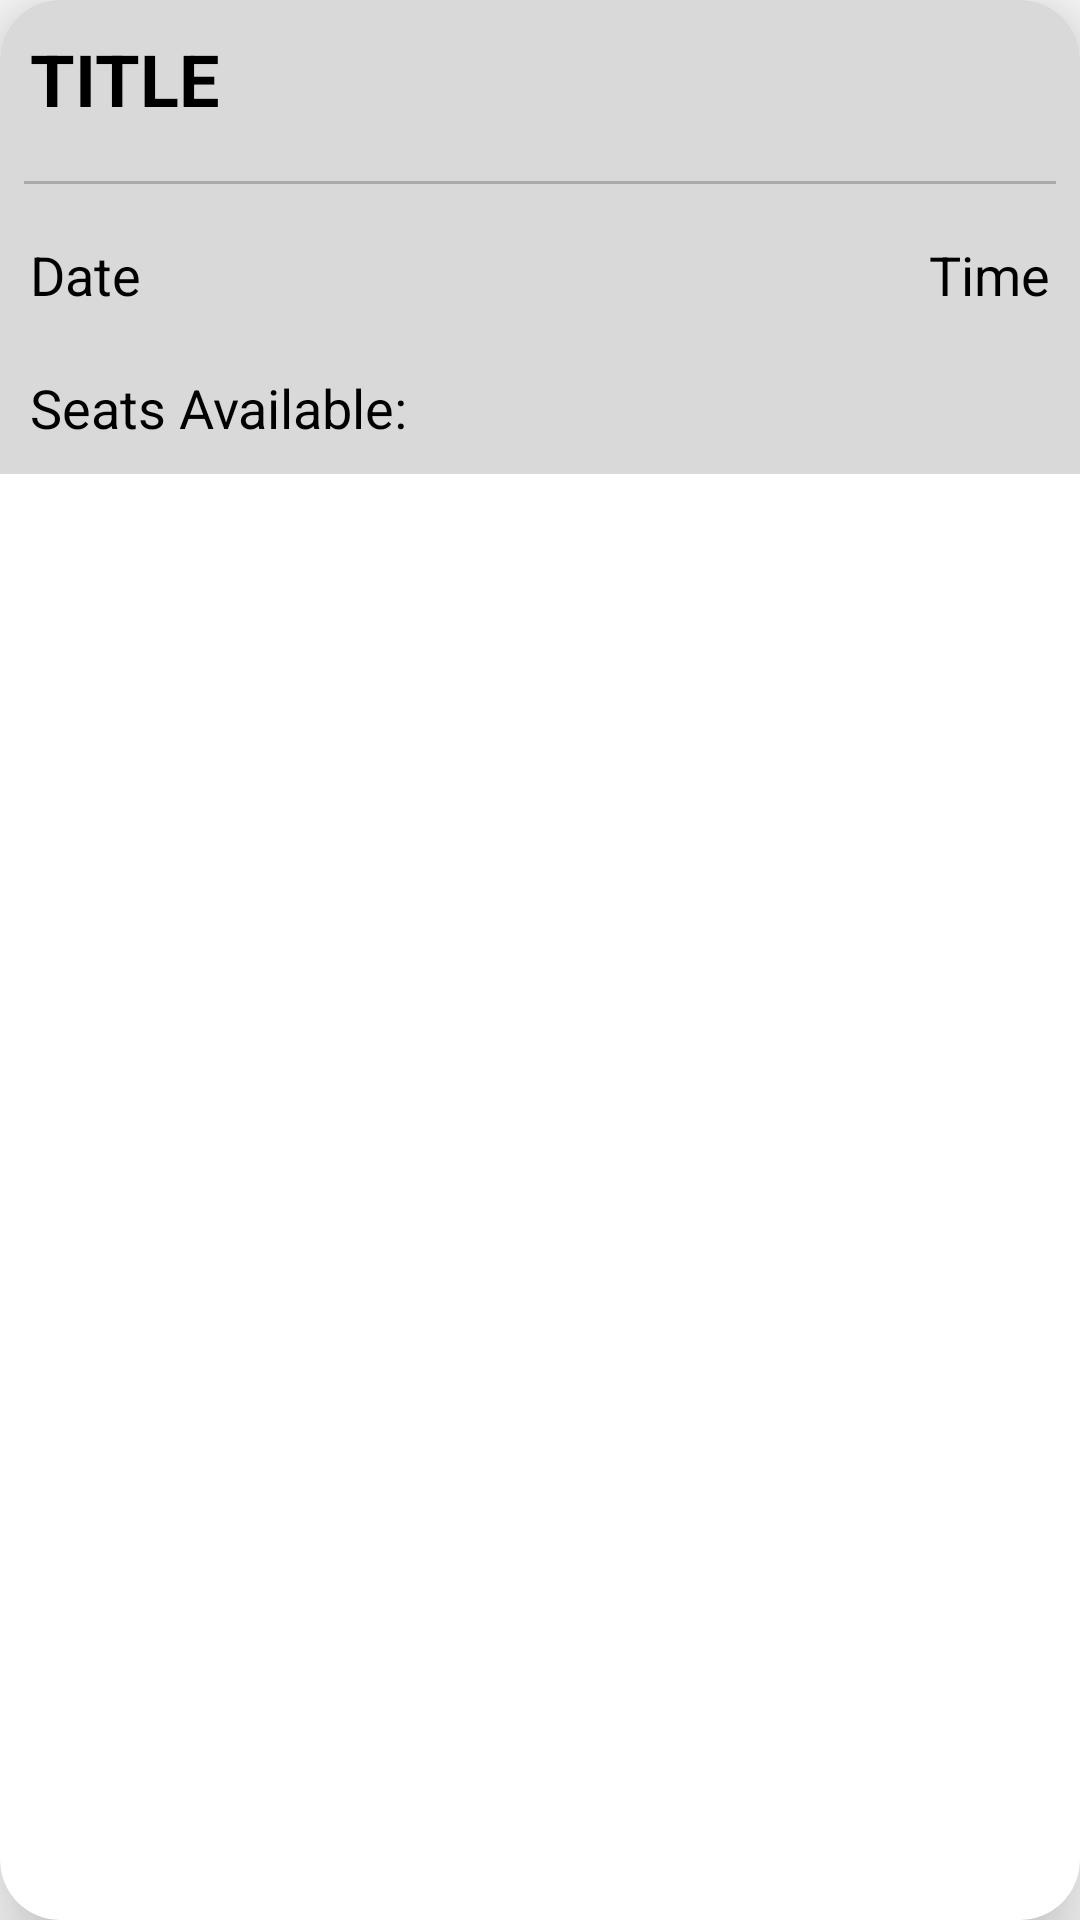

This screen was rendered from an Android layout file. Write that file and the resources it references.
<!-- AndroidManifest.xml: application theme AppTheme -->
<!-- res/layout/movie_view.xml -->
<?xml version="1.0" encoding="utf-8"?>
<android.support.v7.widget.CardView xmlns:android="http://schemas.android.com/apk/res/android"
    xmlns:app="http://schemas.android.com/apk/res-auto"
    android:layout_width="match_parent"
    android:layout_height="wrap_content"
    android:foreground="?android:attr/selectableItemBackground"
    android:clickable="true"
    app:cardElevation="16dp"
    android:layout_margin="16dp"
    app:cardCornerRadius="20dp">

    <LinearLayout
        android:layout_width="match_parent"
        android:layout_height="wrap_content"
        android:background="#D9D9D9"
        android:orientation="vertical">

        <ImageView
            android:id="@+id/movie_image"
            android:layout_width="match_parent"
            android:layout_height="match_parent"
            android:layout_gravity="center"
            android:adjustViewBounds="true"
            android:scaleType="fitCenter"
            android:src="@drawable/insert_photo" />

        <TextView
            android:id="@+id/movie_title"
            android:layout_width="match_parent"
            android:layout_height="wrap_content"
            android:padding="10dp"
            android:text="Title"
            android:textAllCaps="true"
            android:textColor="@color/colourBlack"
            android:textSize="24dp"
            android:textStyle="bold" />

        <View
            android:layout_width="match_parent"
            android:layout_height="1dp"
            android:layout_margin="8dp"
            android:background="@android:color/darker_gray" />

        <LinearLayout
            android:layout_width="match_parent"
            android:layout_height="wrap_content"
            android:orientation="horizontal">

            <TextView
                android:id="@+id/movie_date"
                android:layout_width="match_parent"
                android:layout_height="wrap_content"
                android:layout_weight="1"
                android:gravity="left"
                android:padding="10dp"
                android:text="Date"
                android:textColor="#000"
                android:textSize="18dp" />

            <TextView
                android:id="@+id/movie_time"
                android:layout_width="match_parent"
                android:layout_height="wrap_content"
                android:layout_weight="1"
                android:gravity="right"
                android:padding="10dp"
                android:text="Time"
                android:textColor="#000"
                android:textSize="18dp" />
        </LinearLayout>

        <LinearLayout
            android:layout_width="match_parent"
            android:layout_height="wrap_content"
            android:orientation="horizontal">

            <TextView
                android:id="@+id/seats_available"
                android:layout_width="0dp"
                android:layout_height="wrap_content"
                android:layout_weight="1"
                android:gravity="left"
                android:padding="10dp"
                android:text="Seats Available: "
                android:textColor="#000"
                android:textSize="18dp" />

        </LinearLayout>

        <Button
            android:id="@+id/remove_btn"
            android:layout_width="match_parent"
            android:layout_height="match_parent"
            android:background="@android:color/holo_red_dark"
            android:text="Remove"
            android:visibility="gone" />

    </LinearLayout>

</android.support.v7.widget.CardView>
<!-- resources referenced by this layout -->
<resources>
  <color name="colourBlack">#000000</color>
  <style name="AppTheme" parent="Theme.AppCompat.Light.DarkActionBar">
          
          <item name="colorPrimary">@color/colorPrimary</item>
          <item name="colorPrimaryDark">@color/colorPrimaryDark</item>
          <item name="colorAccent">@color/colorAccent</item>
      </style>
  <color name="colorPrimary">#000000</color>
  <color name="colorPrimaryDark">#00574B</color>
  <color name="colorAccent">#FFD700</color>
</resources>
